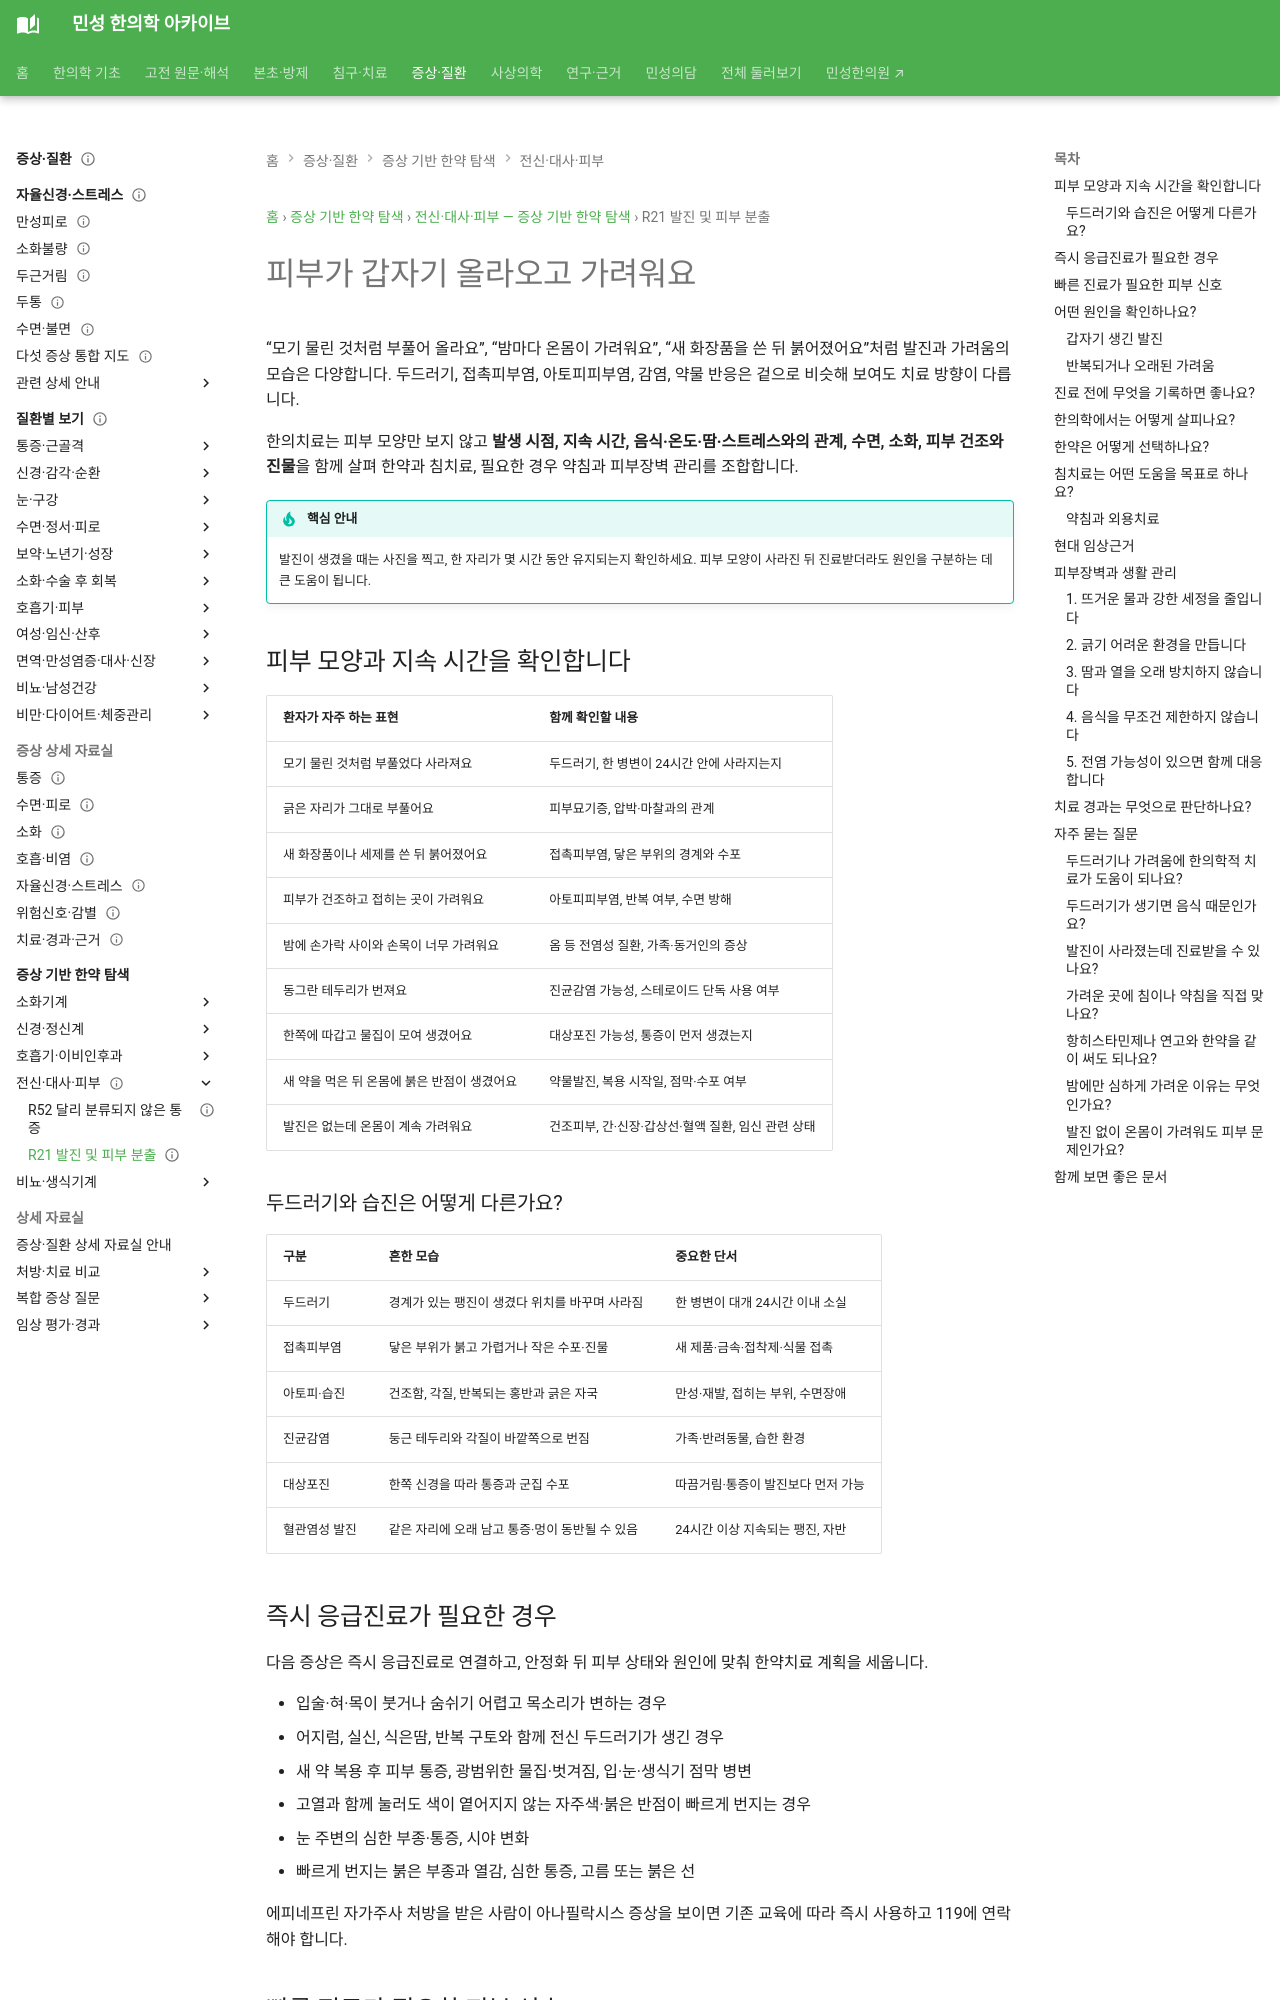

repository: joowon1111/minseong-korean-medicine-wiki · page: symptom-herbal-guide/systemic-skin/r21-rash-itch/index.html · generator: mkdocs

---
title: "피부가 갑자기 올라오고 가려워요 — 발진·두드러기의 원인과 한의치료"
description: "두드러기, 붉은 발진, 야간 가려움의 모양과 위험 신호를 구분하고 한약·침·약침 치료, 피부장벽 관리와 진료 준비를 안내합니다."
keywords:
  - 피부가 가려워요
  - 두드러기
  - 피부 발진
  - 붉은 반점
  - 아토피피부염
  - 만성 가려움
  - 한약
  - 침치료
  - R21
status: published
last_reviewed: 2026-08-28
---

# 피부가 갑자기 올라오고 가려워요

“모기 물린 것처럼 부풀어 올라요”, “밤마다 온몸이 가려워요”, “새 화장품을 쓴 뒤 붉어졌어요”처럼 발진과 가려움의 모습은 다양합니다. 두드러기, 접촉피부염, 아토피피부염, 감염, 약물 반응은 겉으로 비슷해 보여도 치료 방향이 다릅니다.

한의치료는 피부 모양만 보지 않고 **발생 시점, 지속 시간, 음식·온도·땀·스트레스와의 관계, 수면, 소화, 피부 건조와 진물**을 함께 살펴 한약과 침치료, 필요한 경우 약침과 피부장벽 관리를 조합합니다.

!!! tip "핵심 안내"
    발진이 생겼을 때는 사진을 찍고, 한 자리가 몇 시간 동안 유지되는지 확인하세요. 피부 모양이 사라진 뒤 진료받더라도 원인을 구분하는 데 큰 도움이 됩니다.

## 피부 모양과 지속 시간을 확인합니다

| 환자가 자주 하는 표현 | 함께 확인할 내용 |
|---|---|
| 모기 물린 것처럼 부풀었다 사라져요 | 두드러기, 한 병변이 24시간 안에 사라지는지 |
| 긁은 자리가 그대로 부풀어요 | 피부묘기증, 압박·마찰과의 관계 |
| 새 화장품이나 세제를 쓴 뒤 붉어졌어요 | 접촉피부염, 닿은 부위의 경계와 수포 |
| 피부가 건조하고 접히는 곳이 가려워요 | 아토피피부염, 반복 여부, 수면 방해 |
| 밤에 손가락 사이와 손목이 너무 가려워요 | 옴 등 전염성 질환, 가족·동거인의 증상 |
| 동그란 테두리가 번져요 | 진균감염 가능성, 스테로이드 단독 사용 여부 |
| 한쪽에 따갑고 물집이 모여 생겼어요 | 대상포진 가능성, 통증이 먼저 생겼는지 |
| 새 약을 먹은 뒤 온몸에 붉은 반점이 생겼어요 | 약물발진, 복용 시작일, 점막·수포 여부 |
| 발진은 없는데 온몸이 계속 가려워요 | 건조피부, 간·신장·갑상선·혈액 질환, 임신 관련 상태 |

### 두드러기와 습진은 어떻게 다른가요?

| 구분 | 흔한 모습 | 중요한 단서 |
|---|---|---|
| 두드러기 | 경계가 있는 팽진이 생겼다 위치를 바꾸며 사라짐 | 한 병변이 대개 24시간 이내 소실 |
| 접촉피부염 | 닿은 부위가 붉고 가렵거나 작은 수포·진물 | 새 제품·금속·접착제·식물 접촉 |
| 아토피·습진 | 건조함, 각질, 반복되는 홍반과 긁은 자국 | 만성·재발, 접히는 부위, 수면장애 |
| 진균감염 | 둥근 테두리와 각질이 바깥쪽으로 번짐 | 가족·반려동물, 습한 환경 |
| 대상포진 | 한쪽 신경을 따라 통증과 군집 수포 | 따끔거림·통증이 발진보다 먼저 가능 |
| 혈관염성 발진 | 같은 자리에 오래 남고 통증·멍이 동반될 수 있음 | 24시간 이상 지속되는 팽진, 자반 |
